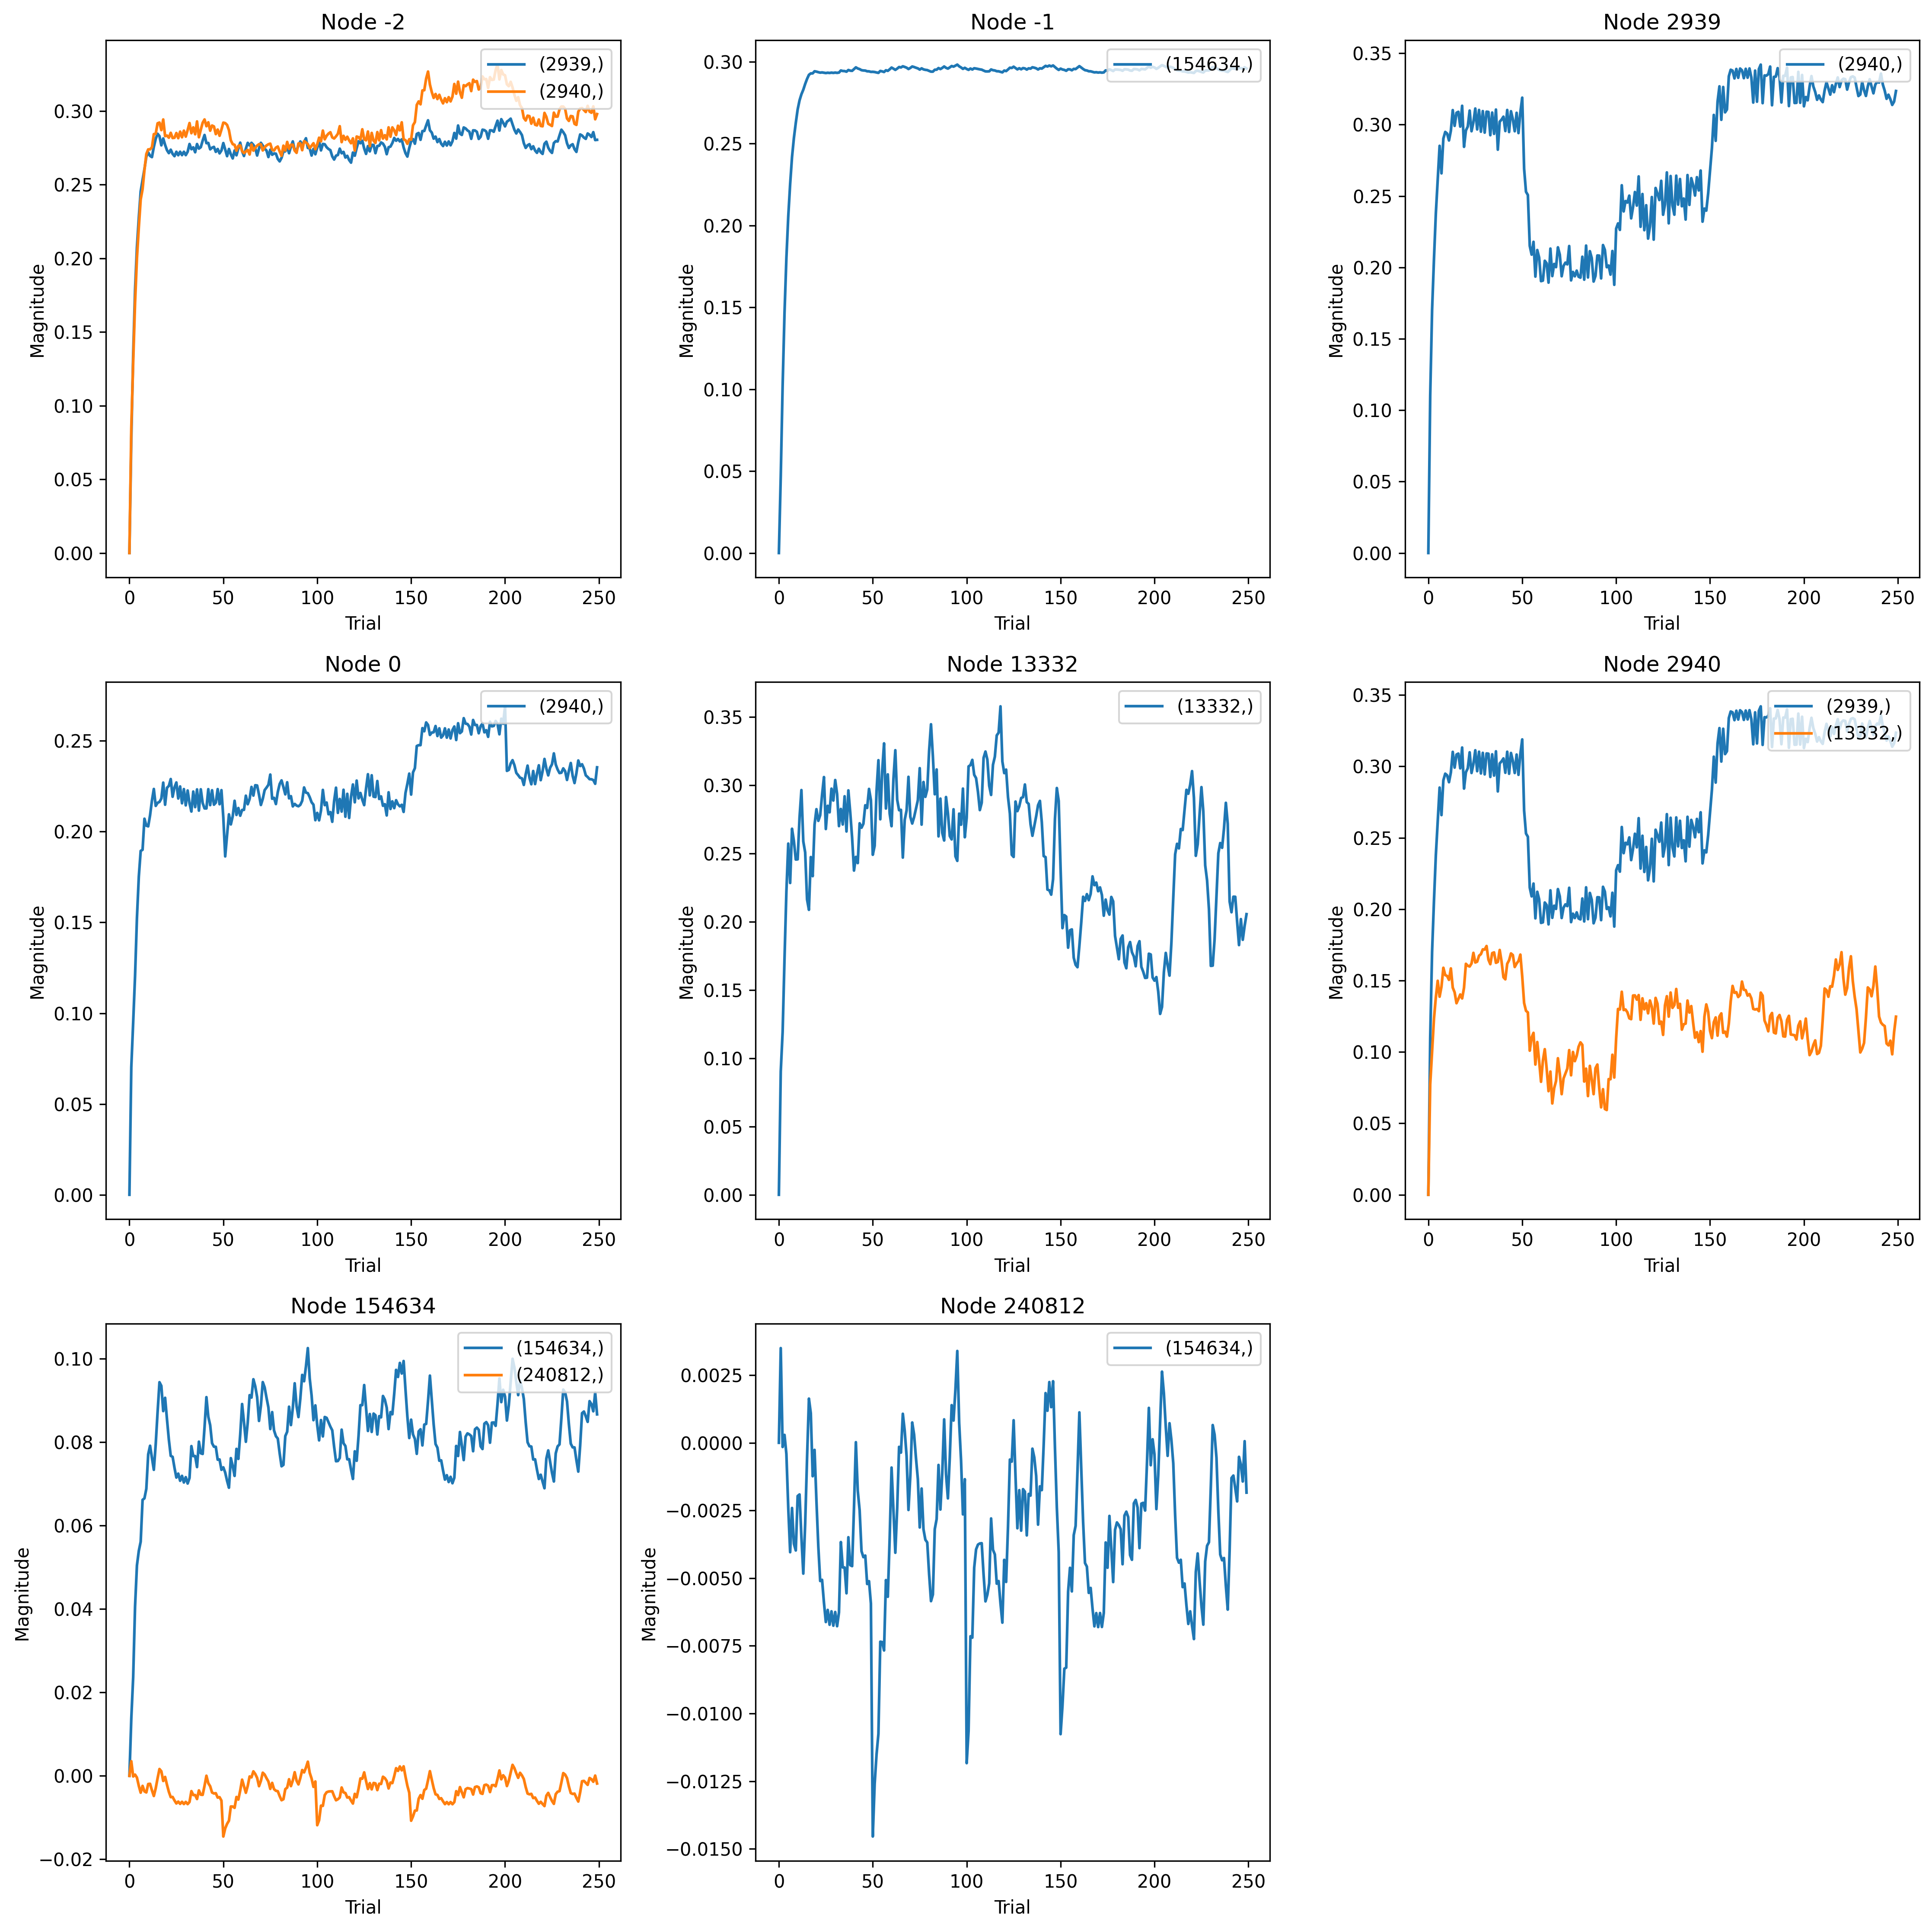

Source data for this figure (header and first rows):
, trial, prior_node, posterior_node, weight
0, 0, -2, 2939, 0.0
1, 1, -2, 2939, 0.07679
2, 2, -2, 2939, 0.1346
3, 3, -2, 2939, 0.1783
4, 4, -2, 2939, 0.2075
5, 5, -2, 2939, 0.2275
6, 6, -2, 2939, 0.2454
7, 7, -2, 2939, 0.2531
8, 8, -2, 2939, 0.2605
9, 9, -2, 2939, 0.2689
10, 10, -2, 2939, 0.2718
11, 11, -2, 2939, 0.2694
12, 12, -2, 2939, 0.2686
13, 13, -2, 2939, 0.2756
14, 14, -2, 2939, 0.281
15, 15, -2, 2939, 0.2845
16, 16, -2, 2939, 0.2829
17, 17, -2, 2939, 0.2766
18, 18, -2, 2939, 0.2813
19, 19, -2, 2939, 0.2769
20, 20, -2, 2939, 0.2733
21, 21, -2, 2939, 0.2713
22, 22, -2, 2939, 0.2737
23, 23, -2, 2939, 0.2708
24, 24, -2, 2939, 0.2693
25, 25, -2, 2939, 0.2722
26, 26, -2, 2939, 0.2699
27, 27, -2, 2939, 0.2723
28, 28, -2, 2939, 0.27
29, 29, -2, 2939, 0.2723
30, 30, -2, 2939, 0.27
31, 31, -2, 2939, 0.2723
32, 32, -2, 2939, 0.2775
33, 33, -2, 2939, 0.274
34, 34, -2, 2939, 0.2752
35, 35, -2, 2939, 0.2719
36, 36, -2, 2939, 0.2775
37, 37, -2, 2939, 0.2744
38, 38, -2, 2939, 0.2754
39, 39, -2, 2939, 0.2798
40, 40, -2, 2939, 0.2836
41, 41, -2, 2939, 0.2781
42, 42, -2, 2939, 0.2782
43, 43, -2, 2939, 0.2739
44, 44, -2, 2939, 0.275
45, 45, -2, 2939, 0.2756
46, 46, -2, 2939, 0.2722
47, 47, -2, 2939, 0.2741
48, 48, -2, 2939, 0.2712
49, 49, -2, 2939, 0.2731
50, 50, -2, 2939, 0.2782
51, 51, -2, 2939, 0.2738
52, 52, -2, 2939, 0.2693
53, 53, -2, 2939, 0.2741
54, 54, -2, 2939, 0.2705
55, 55, -2, 2939, 0.2677
56, 56, -2, 2939, 0.2731
57, 57, -2, 2939, 0.2698
58, 58, -2, 2939, 0.2746
59, 59, -2, 2939, 0.2784
... 2,690 more rows
